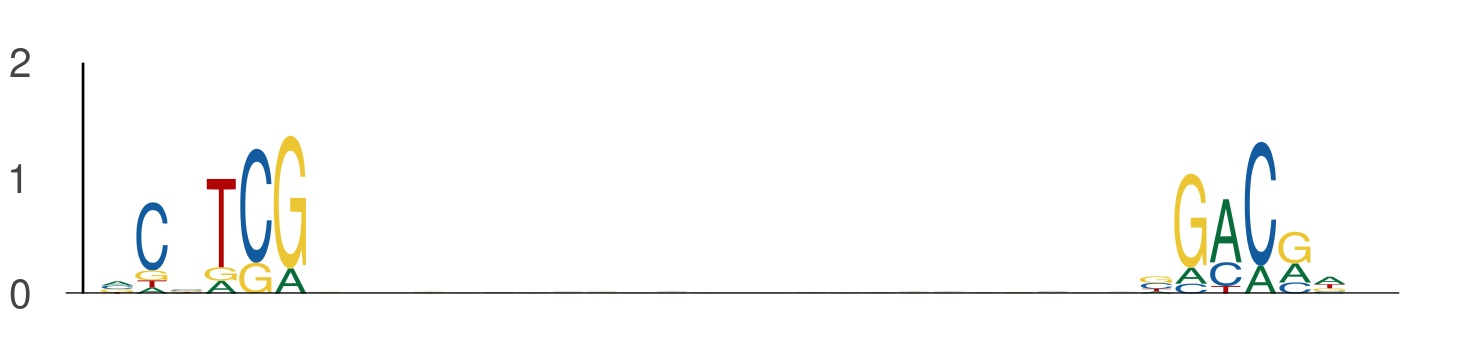

Values plotted in this chart, from the file beside it:
seq_index, start_position, end_position, is_reversed_complement
2287, 62, 68, 0
2287, 92, 98, 0
2840, 72, 78, 0
2840, 102, 108, 0
2840, 104, 110, 0
2840, 134, 140, 0
78, 72, 78, 0
78, 102, 108, 0
4526, 71, 77, 0
4526, 101, 107, 0
3381, 23, 29, 0
3381, 53, 59, 0
4802, 124, 130, 0
4802, 154, 160, 0
3808, 22, 28, 0
3808, 52, 58, 0
4059, 68, 74, 0
4059, 98, 104, 0
1669, 42, 48, 0
1669, 72, 78, 0
3855, 37, 43, 0
3855, 67, 73, 0
411, 93, 99, 0
411, 123, 129, 0
1718, 27, 33, 0
1718, 57, 63, 0
2181, 132, 138, 0
2181, 162, 168, 0
3079, 92, 98, 0
3079, 122, 128, 0
1864, 25, 31, 0
1864, 55, 61, 0
5048, 44, 50, 0
5048, 74, 80, 0
1397, 103, 109, 0
1397, 133, 139, 0
3379, 7, 13, 0
3379, 37, 43, 0
1791, 60, 66, 0
1791, 90, 96, 0
2926, 104, 110, 0
2926, 134, 140, 0
5028, 129, 135, 0
5028, 159, 165, 0
2690, 108, 114, 0
2690, 138, 144, 0
4146, 94, 100, 0
4146, 124, 130, 0
902, 29, 35, 0
902, 59, 65, 0
902, 131, 137, 0
902, 161, 167, 0
902, 14, 20, 0
902, 44, 50, 0
588, 20, 26, 0
588, 50, 56, 0
3036, 30, 36, 0
3036, 60, 66, 0
3970, 8, 14, 0
3970, 38, 44, 0
... 880 more rows
